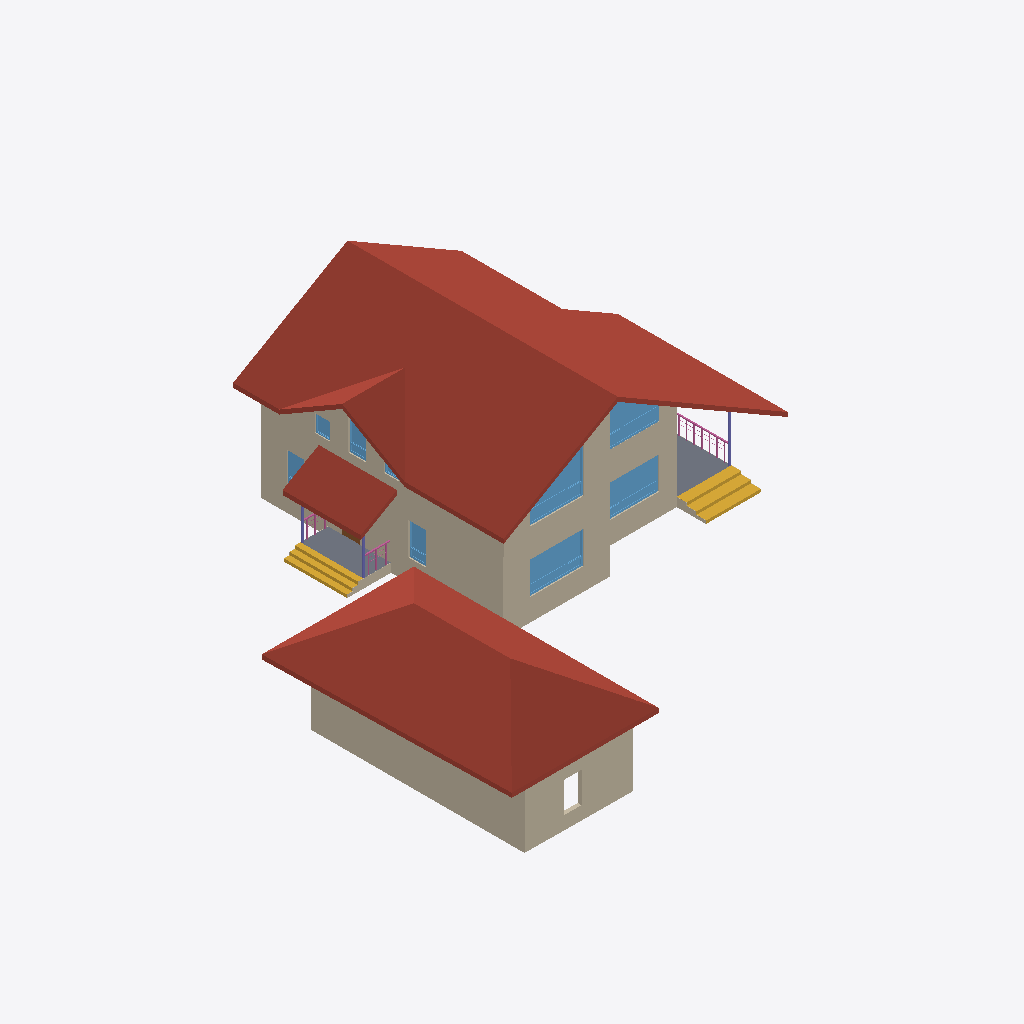
Isometric view of an IFC building model (IFC-SPF (STEP), schema IFC4, length unit millimetre), seen from the south-west, elements coloured by IFC class: 22 walls (beige), 9 windows (light blue), 4 roofs (red-brown), 3 railings (pink), 3 columns (violet), 2 stair flights (yellow), 2 slabs (grey), 1 door (brown).
Extent 25.1 m × 24.6 m × 8.7 m (x, y, z). Storeys (5): 1 эт at 0.00 m; 1 эт_ОВ1 at 0.00 m; 2 эт at 3.20 m; 2 эт_ОВ1 at 3.20 m; Кровля at 6.20 m. Elements (208): 121 IfcWall, 17 IfcWindow, 14 IfcSlab, 14 IfcSpaceHeater, 12 IfcDoor, 8 IfcPipeSegment, 6 IfcColumn, 6 IfcRailing, 5 IfcRoof, 5 IfcStairFlight.

HEADER;
FILE_DESCRIPTION(('ViewDefinition [Renga View]'),'2;1');
FILE_NAME('Renga коттедж для сериала.ifc','2025-03-16T22:12:42',(''),(''),'IfcPlusPlus','Renga Professional 8.4.16817.0','');
FILE_SCHEMA(('IFC4'));
ENDSEC;
DATA;
#28=IFCPROJECT('2d4J4_DD9AQhJSAeEumYGK',$,$,$,$,$,$,(#5),#27);
#34=IFCSITE('1He3tZn$RoGRWM3MoIGi77',$,$,$,$,#33,$,$,.ELEMENT.,$,$,$,$,$);
#40=IFCBUILDING('3p7dXSxDArI9bq8a_ef7Us',$,$,$,$,#39,$,$,.ELEMENT.,$,$,$);
#52=IFCBUILDINGSTOREY('10j525UPTEIRdPU5z8tiSN',$,'1 эт',$,$,#51,$,$,.ELEMENT.,0.0);
#58=IFCBUILDINGSTOREY('2DcnvKlhr4Cwwln1mDj202',$,'2 эт',$,$,#57,$,$,.ELEMENT.,3200.0);
#64=IFCBUILDINGSTOREY('2gE0APJrXAr91gUkFdaC7K',$,'Кровля',$,$,#63,$,$,.ELEMENT.,6200.0);
#70=IFCBUILDINGSTOREY('2TCElJxy9EXv3M1XCBmelV',$,'1 эт_ОВ1',$,$,#69,$,$,.ELEMENT.,0.0);
#76=IFCBUILDINGSTOREY('02WuRGmM17W8eX14TIxWYR',$,'2 эт_ОВ1',$,$,#75,$,$,.ELEMENT.,3200.0);
#15181=IFCROOF('3bo$Hi52HEYBiitpAc3rXH',$,'Крыша: 200,00 мм',$,$,#15186,#15262,$,.NOTDEFINED.);
#15363=IFCROOF('0qFDIuP1nByRxkq6O7nQYy',$,'Крыша: 200,00 мм',$,$,#15368,#15432,$,.NOTDEFINED.);
#7675=IFCWALL('2bWfHVK3z3NPStGEvFjXjY',$,'Стена: 200,00 мм',$,$,#7680,#7706,$,.STANDARD.);
#3666=IFCWALL('0prrJciyD06OgnlCgE8NqB',$,'Стена: 10,00 мм',$,$,#3671,#3768,$,.STANDARD.);
#7813=IFCWALL('3pPkg7YPn43OgeV78XEmaG',$,'Стена: 200,00 мм',$,$,#7818,#7885,$,.STANDARD.);
#15263=IFCROOF('1llQoguiHCgOloZgPec6DA',$,'Крыша: 200,00 мм',$,$,#15268,#15312,$,.NOTDEFINED.);
#3769=IFCWALL('36CNbc4tnEHPmkx4T8vAeR',$,'Стена: 10,00 мм',$,$,#3774,#3835,$,.STANDARD.);
#15120=IFCROOF('0mOPRNOyL7Ah5nOVFPwDiV',$,'Крыша: 200,00 мм',$,$,#15125,#15169,$,.NOTDEFINED.);
#4038=IFCWALL('0OgrNK3hf2Ruzm4rTf60U7',$,'Стена: 10,00 мм',$,$,#4043,#4162,$,.STANDARD.);
#4163=IFCWALL('3J_QttjKf0ZxsZlUnfusDW',$,'Стена: 10,00 мм',$,$,#4168,#4232,$,.STANDARD.);
#3882=IFCWALL('3FNTkvi4rEugQBfjx5$RbJ',$,'Стена: 10,00 мм',$,$,#3887,#3946,$,.STANDARD.);
#15455=IFCSTAIRFLIGHT('2cS8kYztH5Le24wCWjzae4',$,'Лестница: 3 шт x 516,67 мм x 150,00 мм',$,$,#15460,#15522,$,$,$,$,$,.NOTDEFINED.);
#10719=IFCWINDOW('1bVQXnB454Eu5FIBDdCfHv',$,'Окно - BWS_2800х1700: 2 800,00 мм x 1 700,00 мм',$,$,#11048,#11041,$,1700.0,2800.0,$,$,$);
#15729=IFCSTAIRFLIGHT('2$4WBjWYn4yO7$wBGUy9gB',$,'Лестница: 3 шт x 287,75 мм x 150,00 мм',$,$,#15734,#15796,$,$,$,$,$,.NOTDEFINED.);
#15072=IFCSLAB('0z6rjtfRvBdvcbEtstDg2B',$,'Перекрытие: 450,00 мм',$,$,#15077,#15119,$,.FLOOR.);
#11076=IFCWINDOW('0UcjYXnmb0uw3mlQb4WPTR',$,'Окно - BWS_2800х1700: 2 800,00 мм x 1 700,00 мм',$,$,#11405,#11398,$,1700.0,2800.0,$,$,$);
#12041=IFCWINDOW('1lFeRuCk13tP8sjaBFUklN',$,'Окно - BWS_2800х1700: 2 800,00 мм x 2 500,00 мм',$,$,#12370,#12363,$,2500.0,2800.0,$,$,$);
#14868=IFCSLAB('0BJwbJHyf1vf8OtPfpZmuQ',$,'Перекрытие: 450,00 мм',$,$,#14873,#14913,$,.FLOOR.);
#12899=IFCWINDOW('2wRhRXYTX6EPnpIoJMahRx',$,'Окно - BWS_2800х1700: 2 800,00 мм x 2 500,00 мм',$,$,#13224,#13217,$,2500.0,2800.0,$,$,$);
#4279=IFCWALL('3e7spXW5DBOhymD1zlV_VE',$,'Стена: 10,00 мм',$,$,#4284,#4344,$,.STANDARD.);
#2186=IFCWALL('3uxpD9bLz9WvtQGVf8mp4o',$,'Стена: 10,00 мм',$,$,#2191,#2238,$,.STANDARD.);
#2298=IFCWALL('1I7T19VvvB5AewkjeebJxN',$,'Стена: 10,00 мм',$,$,#2303,#2346,$,.STANDARD.);
#10668=IFCWINDOW('0$9QIdzdf9uPGNWhkkO1nw',$,'Окно - BWS_Одностворчатое с фрамугой: 900,00 мм x 1 700,00 мм',$,$,#10697,#10690,$,1700.0,900.0,$,$,$);
#3140=IFCWALL('1rlNnPU312dwntnALABpJf',$,'Стена: 10,00 мм',$,$,#3145,#3188,$,.STANDARD.);
#12449=IFCWINDOW('0tEe0vNX96R9aj8Z8NxfZ4',$,'Окно - BWS_Одностворчатое с фрамугой: 900,00 мм x 1 700,00 мм',$,$,#12478,#12471,$,1700.0,900.0,$,$,$);
#15797=IFCRAILING('3mtIh2afTFgR1Y$WF2uh8j',$,'Ограждение: 1 000,00 мм',$,$,#15802,#16202,$,.GUARDRAIL.);
#3348=IFCWALL('1DC3mPiEXDERdtjKUlMf2r',$,'Стена: 10,00 мм',$,$,#3353,#3400,$,.STANDARD.);
#10617=IFCWINDOW('3BAECgWkv8beWE2VtGMVQY',$,'Окно - BWS_Одностворчатое с фрамугой: 900,00 мм x 1 700,00 мм',$,$,#10646,#10639,$,1700.0,900.0,$,$,$);
#13350=IFCWINDOW('2vm_B1IMT6nRIs_4XvWtoC',$,'Окно - BWS_Одностворчатое: 800,00 мм x 900,00 мм',$,$,#13525,#13518,$,900.0,800.0,$,$,$);
#17205=IFCRAILING('1mcOd2wn5FJPAE5jVXD4wG',$,'Ограждение: 1 000,00 мм',$,$,#17210,#17472,$,.GUARDRAIL.);
#13983=IFCCOLUMN('1zhP5MPIb7f9_ifk8wi6ex',$,'Колонна - Прямоугольная 100х100',$,$,#13988,#14022,$,$);
#16934=IFCRAILING('3IsJ5r6RnDP9Zlpm5CAlk2',$,'Ограждение: 1 000,00 мм',$,$,#16939,#17201,$,.GUARDRAIL.);
#14161=IFCCOLUMN('3ef3uOns9AQuRe5nuAoytI',$,'Колонна - Прямоугольная 100х100',$,$,#14166,#14200,$,$);
#1228=IFCWALL('2ICYy52YXClOcqtbpDM00w',$,'Стена: 480,00 мм',$,$,#1233,#1309,$,.STANDARD.);
#1620=IFCWALL('3QGo47ZmH1TeJkXYdgkf0A',$,'Стена: 480,00 мм',$,$,#1625,#1751,$,.STANDARD.);
#14116=IFCCOLUMN('199Ie4PrLE5A8xlfDFkbge',$,'Колонна - Прямоугольная 100х100',$,$,#14121,#14159,$,$);
#3401=IFCWALL('2fppj40Nn4C9yM2EBAowbH',$,'Стена: 10,00 мм',$,$,#3406,#3451,$,.STANDARD.);
#2347=IFCWALL('0FFvD57GjBtOrlieDd_bXm',$,'Стена: 10,00 мм',$,$,#2352,#2395,$,.STANDARD.);
#78=IFCWALL('2ck2lu7Gf6wfAYpNZMhESh',$,'Стена: 480,00 мм',$,$,#83,#154,$,.STANDARD.);
#215=IFCWALL('2aZ$de1RP8xwZXnFx0OXF7',$,'Стена: 480,00 мм',$,$,#220,#299,$,.STANDARD.);
#8053=IFCDOOR('14nOTV9jX0nAS$KB$x6WP$',$,'Дверь - Однопольная распашная (глухое светлое): 900,00 мм x 2 100,00 мм',$,$,#8218,#8213,$,2100.0,900.0,$,$,$);
#675=IFCWALL('2xf052BsX7C9tboL6VaFai',$,'Стена: 480,00 мм',$,$,#680,#791,$,.STANDARD.);
#12398=IFCWINDOW('2nSRZdFk92q9MtImDHDfv8',$,'Окно - BWS_Одностворчатое: 800,00 мм x 900,00 мм',$,$,#12427,#12420,$,900.0,800.0,$,$,$);
#2396=IFCWALL('0JhT8zK8nDlf6eMJXRvxQ$',$,'Стена: 10,00 мм',$,$,#2401,#2446,$,.STANDARD.);
#2447=IFCWALL('1fOnBaKcj2Y8KG34R2a1KS',$,'Стена: 10,00 мм',$,$,#2452,#2497,$,.STANDARD.);
#3329=IFCWALL('1xYTi$EPj2JPEb0ACyiEDF',$,'Стена: 10,00 мм',$,$,#3334,#3347,$,.STANDARD.);
ENDSEC;